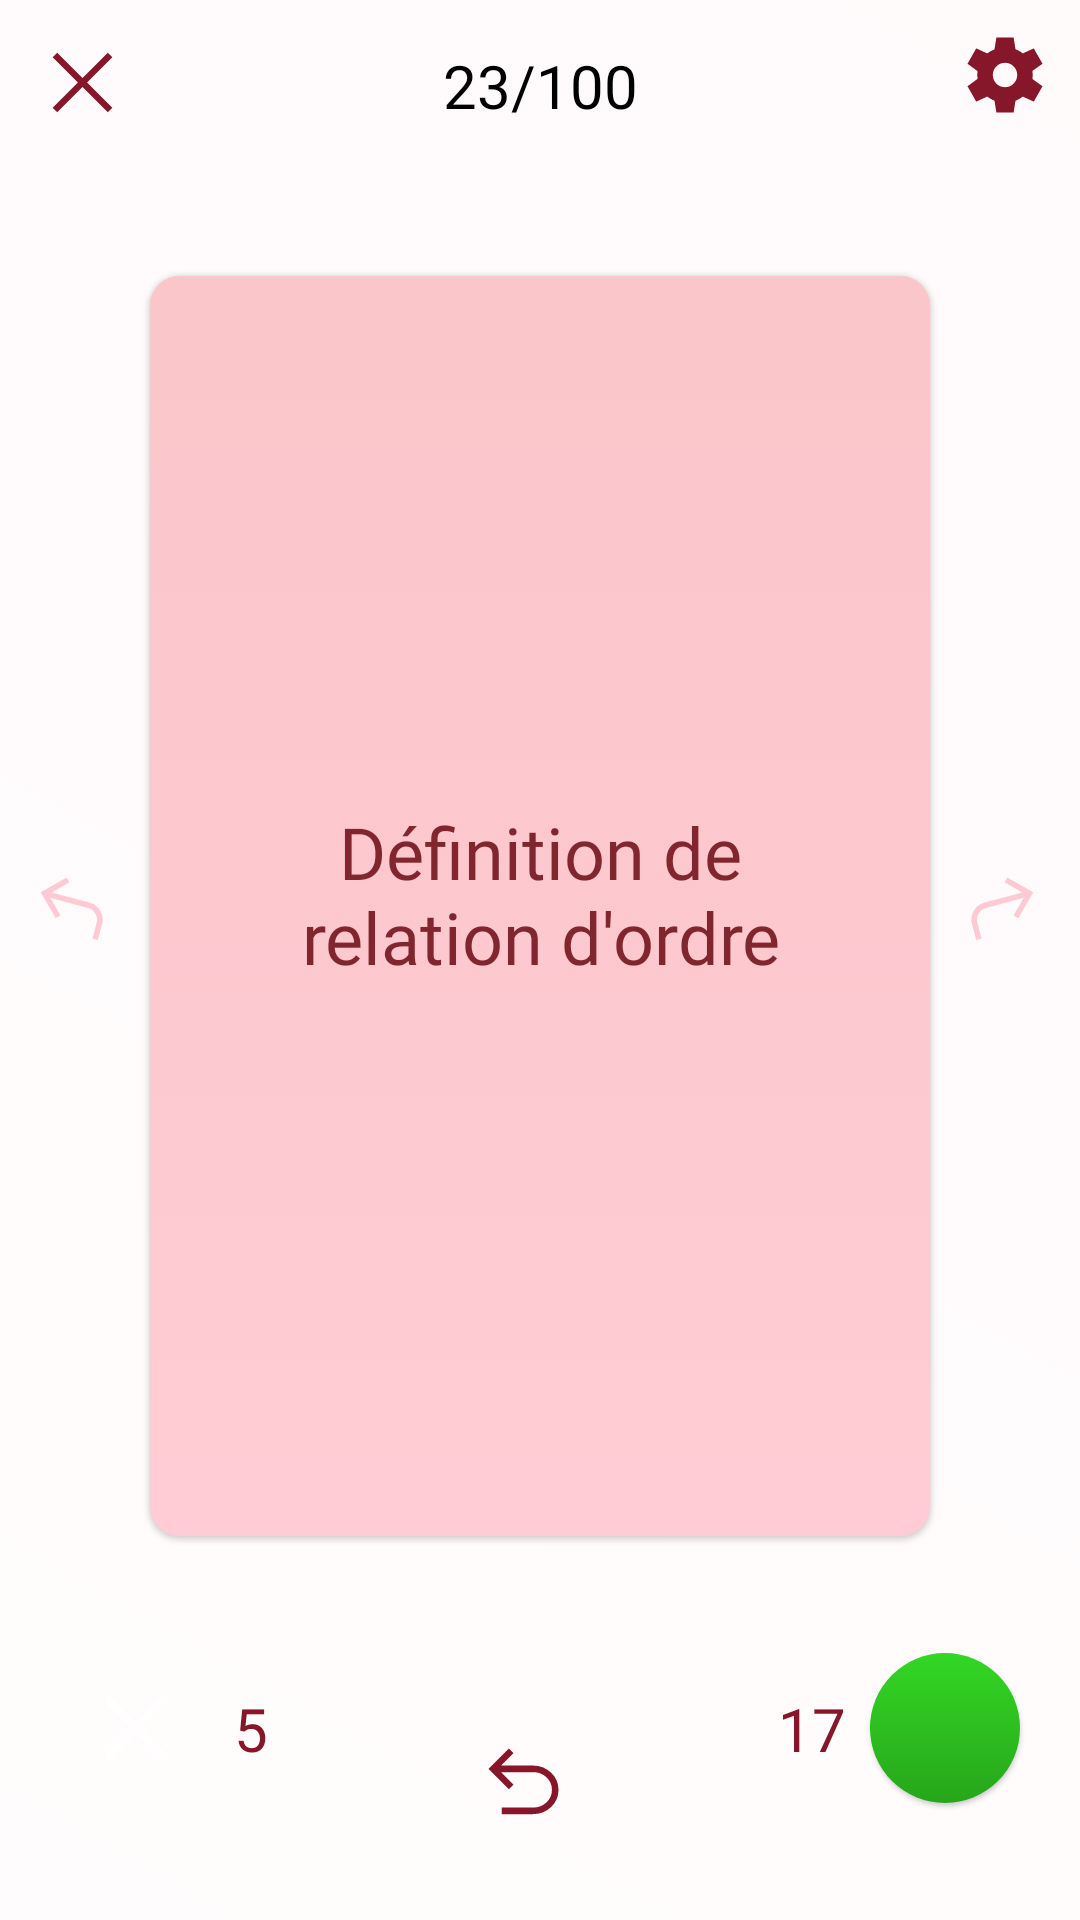

The Android layout XML behind this screen, and the referenced resources:
<!-- AndroidManifest.xml: application theme Theme.FlashMath -->
<!-- res/layout/fragment_revision.xml -->
<?xml version="1.0" encoding="utf-8"?>
<layout xmlns:android="http://schemas.android.com/apk/res/android"
    xmlns:tools="http://schemas.android.com/tools"
    xmlns:app="http://schemas.android.com/apk/res-auto"
    tools:context=".ui.HomePage.HomePageFragment">

    <androidx.constraintlayout.widget.ConstraintLayout
        android:layout_width="match_parent"
        android:layout_height="match_parent"
        android:background="@drawable/background_gradient">

        <ImageView
            android:id="@+id/close_button"
            android:layout_width="35dp"
            android:layout_height="35dp"
            android:layout_marginStart="10dp"
            android:layout_marginTop="10dp"
            android:layout_marginEnd="8dp"
            android:src="@drawable/close_48px"
            app:layout_constraintBottom_toBottomOf="parent"
            app:layout_constraintEnd_toStartOf="@+id/homepage_title"
            app:layout_constraintHorizontal_bias="0.0"
            app:layout_constraintStart_toStartOf="parent"
            app:layout_constraintTop_toTopOf="parent"
            app:layout_constraintVertical_bias="0.0" />

        <TextView
            android:id="@+id/homepage_title"
            android:layout_width="wrap_content"
            android:layout_height="wrap_content"
            android:layout_marginTop="15dp"
            android:fontFamily="@font/montserrat_semi_bold"
            android:text="23/100"
            android:textColor="@color/black"
            android:textSize="20sp"
            app:layout_constraintBottom_toBottomOf="parent"
            app:layout_constraintEnd_toEndOf="parent"

            app:layout_constraintStart_toStartOf="parent"
            app:layout_constraintTop_toTopOf="parent"
            app:layout_constraintVertical_bias="0.0" />

        <ImageView
            android:id="@+id/selection_button"
            android:layout_width="30dp"
            android:layout_height="30dp"
            android:layout_marginTop="10dp"
            android:layout_marginEnd="10dp"
            app:layout_constraintBottom_toBottomOf="parent"
            app:layout_constraintEnd_toEndOf="parent"
            app:layout_constraintHorizontal_bias="1.0"
            app:layout_constraintStart_toEndOf="@+id/homepage_title"
            app:layout_constraintTop_toTopOf="parent"
            app:layout_constraintVertical_bias="0.0"
            app:srcCompat="@drawable/settings_48px" />


        <com.google.android.material.card.MaterialCardView
            android:id="@+id/card_info"
            android:layout_width="0dp"
            android:layout_height="0dp"
            android:layout_gravity="center"
            android:layout_marginStart="50dp"
            android:layout_marginTop="50dp"
            android:layout_marginEnd="50dp"
            app:cardCornerRadius="10dp"
            app:cardElevation="1dp"
            app:layout_constraintBottom_toBottomOf="@id/guideline1"
            app:layout_constraintEnd_toEndOf="parent"
            app:layout_constraintStart_toStartOf="parent"
            app:layout_constraintTop_toBottomOf="@+id/homepage_title">

            <androidx.constraintlayout.widget.ConstraintLayout
                android:id="@+id/card"
                android:layout_width="match_parent"
                android:layout_height="match_parent"
                android:background="@drawable/card_gradient"
                android:outlineProvider="bounds">

                <ImageView
                    android:id="@+id/imageView2"
                    android:layout_width="match_parent"
                    android:layout_height="match_parent"
                    android:background="@drawable/card_gradient"
                    app:layout_constraintBottom_toBottomOf="parent"
                    app:layout_constraintEnd_toEndOf="parent"
                    app:layout_constraintStart_toStartOf="parent"
                    app:layout_constraintTop_toTopOf="parent" />

                <TextView
                    android:id="@+id/card_content"
                    android:layout_width="0dp"
                    android:layout_height="wrap_content"
                    android:layout_marginStart="25dp"
                    android:layout_marginEnd="25dp"
                    android:layout_marginBottom="8dp"
                    android:fontFamily="@font/montserrat_medium"
                    android:text="Définition de relation d'ordre"
                    android:textAlignment="center"
                    android:textColor="@color/text"

                    android:textSize="24sp"
                    app:layout_constraintBottom_toBottomOf="parent"
                    app:layout_constraintEnd_toEndOf="parent"
                    app:layout_constraintStart_toStartOf="parent"
                    app:layout_constraintTop_toTopOf="parent" />

            </androidx.constraintlayout.widget.ConstraintLayout>
        </com.google.android.material.card.MaterialCardView>

        <androidx.constraintlayout.widget.Guideline
            android:id="@+id/guideline1"
            android:layout_width="wrap_content"
            android:layout_height="wrap_content"
            android:orientation="horizontal"
            app:layout_constraintGuide_percent="0.8" />


        <ImageView
            android:id="@+id/wrong_button"
            android:layout_width="50dp"
            android:layout_height="50dp"
            android:layout_marginStart="20dp"
            android:background="@drawable/fab_homepage"
            android:elevation="1dp"
            android:padding="7dp"
            android:src="@drawable/wrong_48px"
            app:layout_constraintBottom_toBottomOf="parent"
            app:layout_constraintEnd_toEndOf="parent"
            app:layout_constraintHorizontal_bias="0.0"
            app:layout_constraintStart_toStartOf="parent"
            app:layout_constraintTop_toBottomOf="@+id/guideline1" />

        <TextView
            android:id="@+id/wrong_number"
            android:layout_width="wrap_content"
            android:layout_height="wrap_content"
            android:layout_marginStart="8dp"
            android:fontFamily="@font/montserrat_regular"
            android:text="5"
            android:textColor="@color/mono_dark"
            android:textSize="20sp"
            app:layout_constraintBottom_toBottomOf="@+id/wrong_button"
            app:layout_constraintEnd_toEndOf="parent"
            app:layout_constraintHorizontal_bias="0.0"
            app:layout_constraintStart_toEndOf="@+id/wrong_button"
            app:layout_constraintTop_toTopOf="@+id/wrong_button" />

        <ImageView
            android:id="@+id/correct_button"
            android:layout_width="50dp"
            android:layout_height="50dp"
            android:layout_marginEnd="20dp"
            android:background="@drawable/correct_button_background"
            android:elevation="1dp"
            android:padding="7dp"
            android:src="@drawable/correct_48px"
            app:layout_constraintBottom_toBottomOf="parent"
            app:layout_constraintEnd_toEndOf="parent"
            app:layout_constraintHorizontal_bias="1.0"
            app:layout_constraintStart_toStartOf="parent"
            app:layout_constraintTop_toBottomOf="@+id/guideline1" />

        <TextView
            android:id="@+id/correct_number"
            android:layout_width="wrap_content"
            android:layout_height="wrap_content"
            android:layout_marginEnd="8dp"
            android:fontFamily="@font/montserrat_regular"
            android:text="17"
            android:textColor="@color/mono_dark"
            android:textSize="20sp"
            app:layout_constraintBottom_toBottomOf="@+id/correct_button"
            app:layout_constraintEnd_toStartOf="@id/correct_button"
            app:layout_constraintHorizontal_bias="1.0"
            app:layout_constraintStart_toEndOf="@+id/wrong_button"
            app:layout_constraintTop_toTopOf="@+id/correct_button" />

        <ImageView
            android:id="@+id/swipe_left"
            android:layout_width="30dp"
            android:layout_height="30dp"
            android:layout_marginEnd="2dp"
            android:src="@drawable/reply_48px"
            app:layout_constraintBottom_toTopOf="@+id/guideline1"
            app:layout_constraintEnd_toStartOf="@+id/card_info"
            app:layout_constraintStart_toStartOf="parent"
            app:layout_constraintTop_toTopOf="@+id/card_info" />

        <ImageView
            android:id="@+id/swipe_right"
            android:layout_width="30dp"
            android:layout_height="30dp"
            android:layout_marginEnd="2dp"
            android:src="@drawable/forward_48px"
            app:layout_constraintBottom_toTopOf="@+id/guideline1"
            app:layout_constraintEnd_toEndOf="parent"
            app:layout_constraintStart_toEndOf="@id/card_info"
            app:layout_constraintTop_toTopOf="@+id/card_info" />

        <ImageView
            android:id="@+id/undo_button"
            android:layout_width="35dp"
            android:layout_height="35dp"
            android:src="@drawable/undo_48px"
            app:layout_constraintBottom_toBottomOf="parent"
            app:layout_constraintEnd_toStartOf="@+id/correct_number"
            app:layout_constraintStart_toEndOf="@+id/wrong_number"
            app:layout_constraintTop_toBottomOf="@+id/card_info"
            app:layout_constraintVertical_bias="0.7" />

    </androidx.constraintlayout.widget.ConstraintLayout>
</layout>
<!-- resources referenced by this layout -->
<resources>
  <color name="black">#FF000000</color>
  <color name="mono_dark">#861629</color>
  <color name="text">#E673141D</color>
  <!-- drawable background_gradient (drawable) -->
  <?xml version="1.0" encoding="utf-8"?>
  <selector xmlns:android="http://schemas.android.com/apk/res/android">
  
      <item>
          <shape>
              <gradient
                  android:type="linear"
                  android:angle="45"
                  android:startColor="#0DFFCAD3"
                  android:endColor="#0DFF95A7" />
          </shape>
      </item>
  
  </selector>
  <!-- drawable card_gradient (drawable) -->
  <?xml version="1.0" encoding="utf-8"?>
  <selector xmlns:android="http://schemas.android.com/apk/res/android">
  
      <item>
          <shape>
              <gradient
                  android:type="linear"
                  android:angle="-45"
                  android:startColor="@color/card_gradient_light"
                  android:endColor="@color/card_gradient_dark" />
          </shape>
      </item>
  
  </selector>
  <!-- drawable close_48px (drawable-v24) -->
  <vector xmlns:android="http://schemas.android.com/apk/res/android"
      android:width="48dp"
      android:height="48dp"
      android:viewportWidth="48"
      android:viewportHeight="48"
      android:tint="@color/mono_dark">
    <path
        android:fillColor="@android:color/white"
        android:pathData="M12.45,37.65 L10.35,35.55 21.9,24 10.35,12.45 12.45,10.35 24,21.9 35.55,10.35 37.65,12.45 26.1,24 37.65,35.55 35.55,37.65 24,26.1Z"/>
  </vector>
  <!-- drawable correct_button_background (drawable) -->
  <?xml version="1.0" encoding="utf-8"?>
  <selector xmlns:android="http://schemas.android.com/apk/res/android">
  
      <item>
          <shape android:shape="oval">
              <gradient
                  android:type="linear"
                  android:angle="-45"
                  android:startColor="#33D724"
                  android:endColor="#26A61A" />
          </shape>
      </item>
  
  </selector>
  <!-- drawable undo_48px (drawable-v24) -->
  <vector xmlns:android="http://schemas.android.com/apk/res/android"
      android:width="48dp"
      android:height="48dp"
      android:viewportWidth="48"
      android:viewportHeight="48"
      android:tint="@color/mono_dark"
      android:autoMirrored="true">
    <path
        android:fillColor="@android:color/white"
        android:pathData="M14,38V35H28.45Q31.95,35 34.475,32.675Q37,30.35 37,26.9Q37,23.45 34.475,21.125Q31.95,18.8 28.45,18.8H13.7L19.4,24.5L17.3,26.6L8,17.3L17.3,8L19.4,10.1L13.7,15.8H28.4Q33.15,15.8 36.575,19Q40,22.2 40,26.9Q40,31.6 36.575,34.8Q33.15,38 28.4,38Z"/>
  </vector>
  <!-- drawable wrong_48px (drawable-v24) -->
  <vector xmlns:android="http://schemas.android.com/apk/res/android"
      android:width="48dp"
      android:height="48dp"
      android:viewportWidth="48"
      android:viewportHeight="48"
      android:tint="@color/white">
    <path
        android:fillColor="@android:color/white"
        android:pathData="M12.45,37.65 L10.35,35.55 21.9,24 10.35,12.45 12.45,10.35 24,21.9 35.55,10.35 37.65,12.45 26.1,24 37.65,35.55 35.55,37.65 24,26.1Z"/>
  </vector>
  <color name="card_gradient_light">#F2FAC6CA</color>
  <color name="card_gradient_dark">#CCFFCAD3</color>
  <color name="mono_mean">#FFCAD3</color>
  <color name="white">#FFFFFFFF</color>
  <color name="primary">#C02031</color>
  <color name="complementary_light">#208616</color>
  <color name="complementary_dark">#2EC020</color>
  <color name="mono_light">#FF95A7</color>
</resources>
